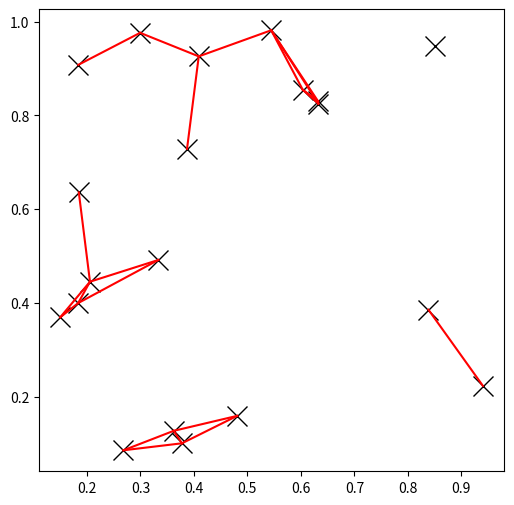

Python code for this plot:
import matplotlib.pyplot as plt
import numpy as np
from scipy.spatial import cKDTree
rng = np.random.default_rng()
points = rng.random((20, 2))
plt.figure(figsize=(6, 6))
plt.plot(points[:, 0], points[:, 1], "xk", markersize=14)
kd_tree = cKDTree(points)
pairs = kd_tree.query_pairs(r=0.2)
for (i, j) in pairs:
    plt.plot([points[i, 0], points[j, 0]],
            [points[i, 1], points[j, 1]], "-r")
plt.show()